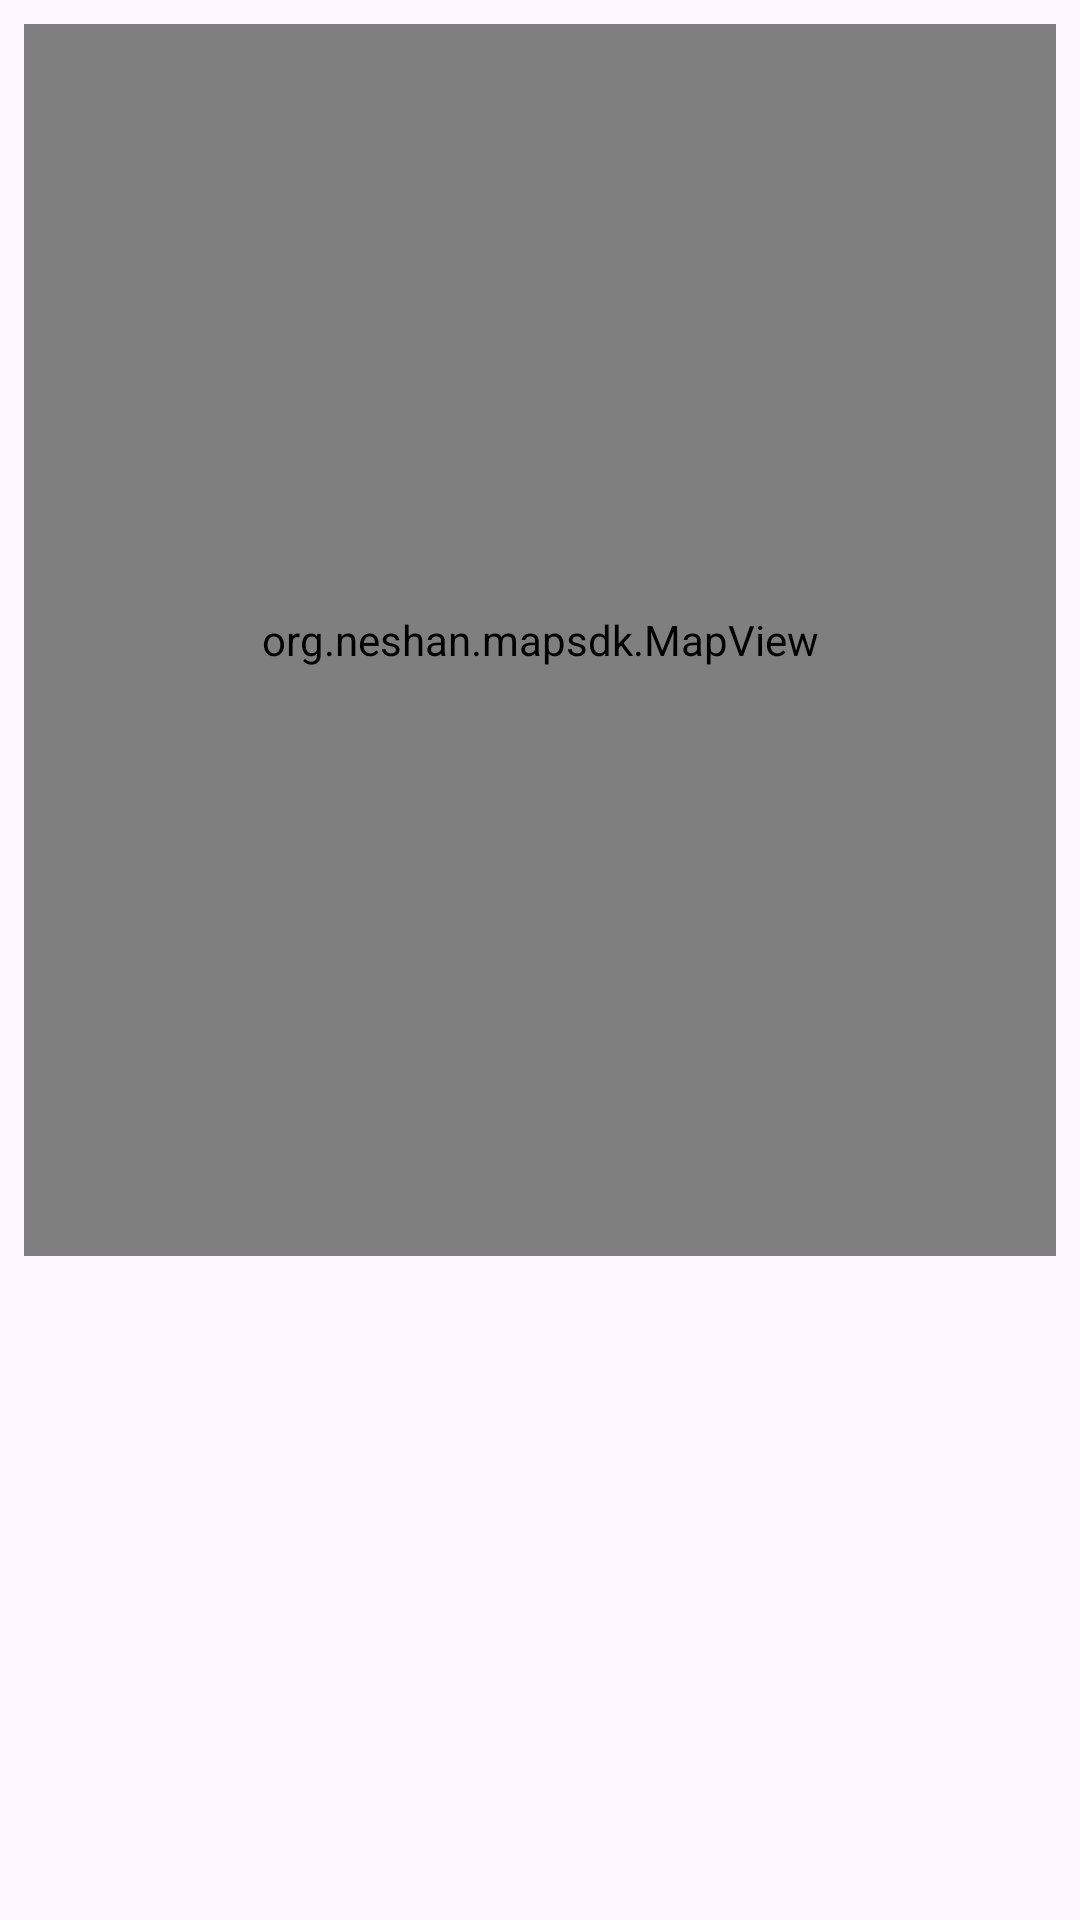

This screen was rendered from an Android layout file. Write that file and the resources it references.
<!-- AndroidManifest.xml: application theme Theme.TeamyarWeather -->
<!-- res/layout/activity_main.xml -->
<?xml version="1.0" encoding="utf-8"?>
<androidx.constraintlayout.widget.ConstraintLayout xmlns:android="http://schemas.android.com/apk/res/android"
    xmlns:app="http://schemas.android.com/apk/res-auto"
    xmlns:tools="http://schemas.android.com/tools"
    android:layout_width="match_parent"
    android:layout_height="match_parent"
    tools:context=".ui.MainActivity">

    <LinearLayout
        android:layout_width="match_parent"
        android:layout_height="match_parent"
        android:orientation="vertical"
        app:layout_constraintBottom_toBottomOf="parent"
        app:layout_constraintEnd_toEndOf="parent"
        app:layout_constraintStart_toStartOf="parent"
        app:layout_constraintTop_toTopOf="parent">

        <org.neshan.mapsdk.MapView
            android:id="@+id/mapView"
            android:layout_width="match_parent"
            android:layout_height="match_parent"
            android:layout_margin="8dp"
            android:layout_weight="2">

        </org.neshan.mapsdk.MapView>

        <androidx.recyclerview.widget.RecyclerView
            android:id="@+id/cityRecycler"
            android:layout_width="match_parent"
            android:layout_height="match_parent"
            android:layout_margin="8dp"
            android:layout_weight="4" />
    </LinearLayout>

</androidx.constraintlayout.widget.ConstraintLayout>
<!-- resources referenced by this layout -->
<resources>
  <style name="Theme.TeamyarWeather" parent="Base.Theme.TeamyarWeather" />
  <style name="Base.Theme.TeamyarWeather" parent="Theme.Material3.DayNight.NoActionBar">
          
          
      </style>
</resources>
